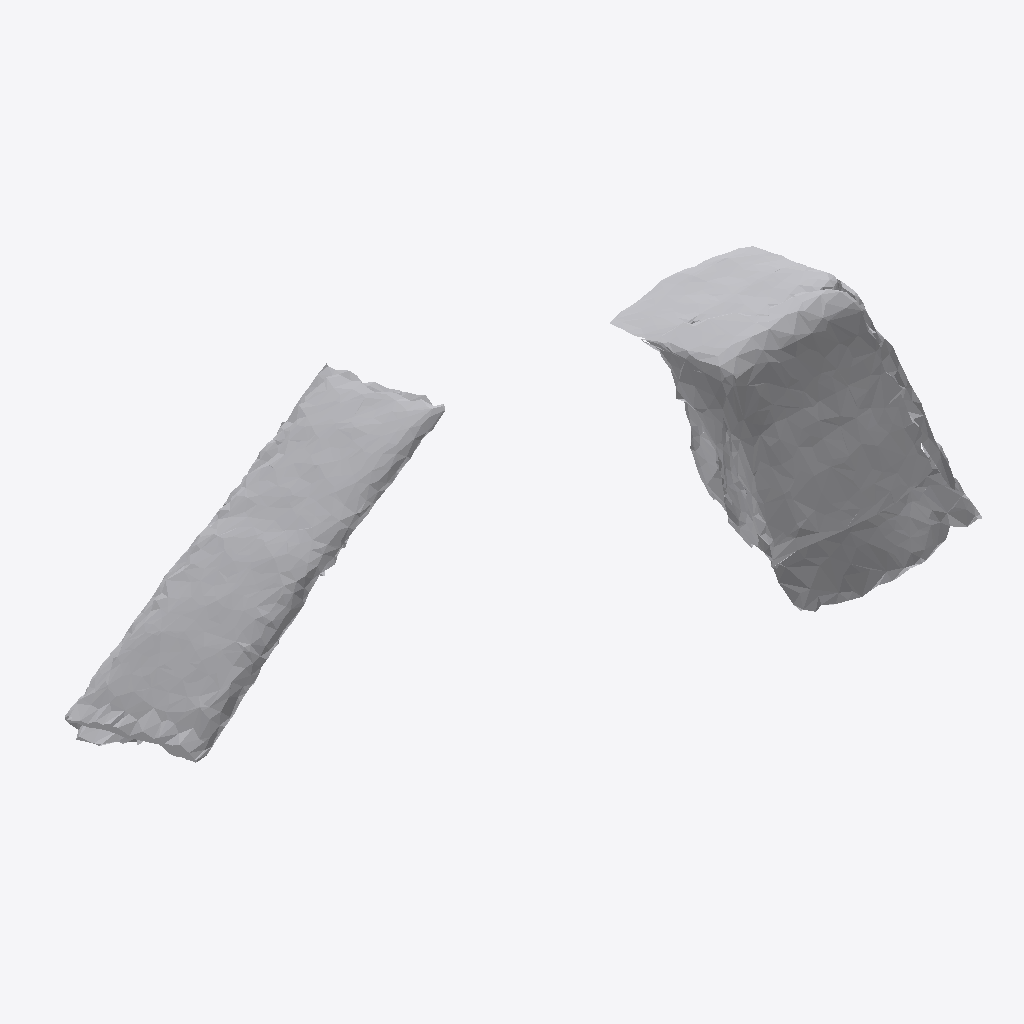
Isometric view of an IFC building model (IFC-SPF (STEP), schema IFC4, length unit metre), seen from the south-west, elements coloured by IFC class: 1 other element (light grey).
Extent 0.847 m × 0.541 m × 0.373 m (x, y, z). Storeys (1): Ground Floor at 0.00 m. Elements (1): 1 IfcFurniture.

HEADER;
FILE_DESCRIPTION(('ViewDefinition [CoordinationView]'),'2;1');
FILE_NAME('','2026-07-12T07:18:18',(''),(''),'IfcOpenShell 0.8.0','IfcOpenShell 0.8.0','');
FILE_SCHEMA(('IFC4'));
ENDSEC;
DATA;
#17=IFCPROJECT('2GyyTWCQb48haRA8aJfqX8',#5,'Office Project',$,$,$,$,(#15),#10);
#20=IFCSITE('2AQF_kcrjCu9zmGdu7eO1J',#5,'Site',$,$,#19,$,$,.ELEMENT.,$,$,$,$,$);
#22=IFCBUILDING('2aXYmR$cn1r8avlDMpnyCS',#5,'Building',$,$,#21,$,$,.ELEMENT.,$,$,$);
#24=IFCBUILDINGSTOREY('1dw5JOiAH6JBwTzOLn9rx5',#5,'Ground Floor',$,$,#23,$,$,.ELEMENT.,0.0);
#35=IFCFURNITURE('0iytTFDzD3AR1vOzOP$9pe',#5,'list10_side_table',$,$,#34,#31,$,$);
ENDSEC;
